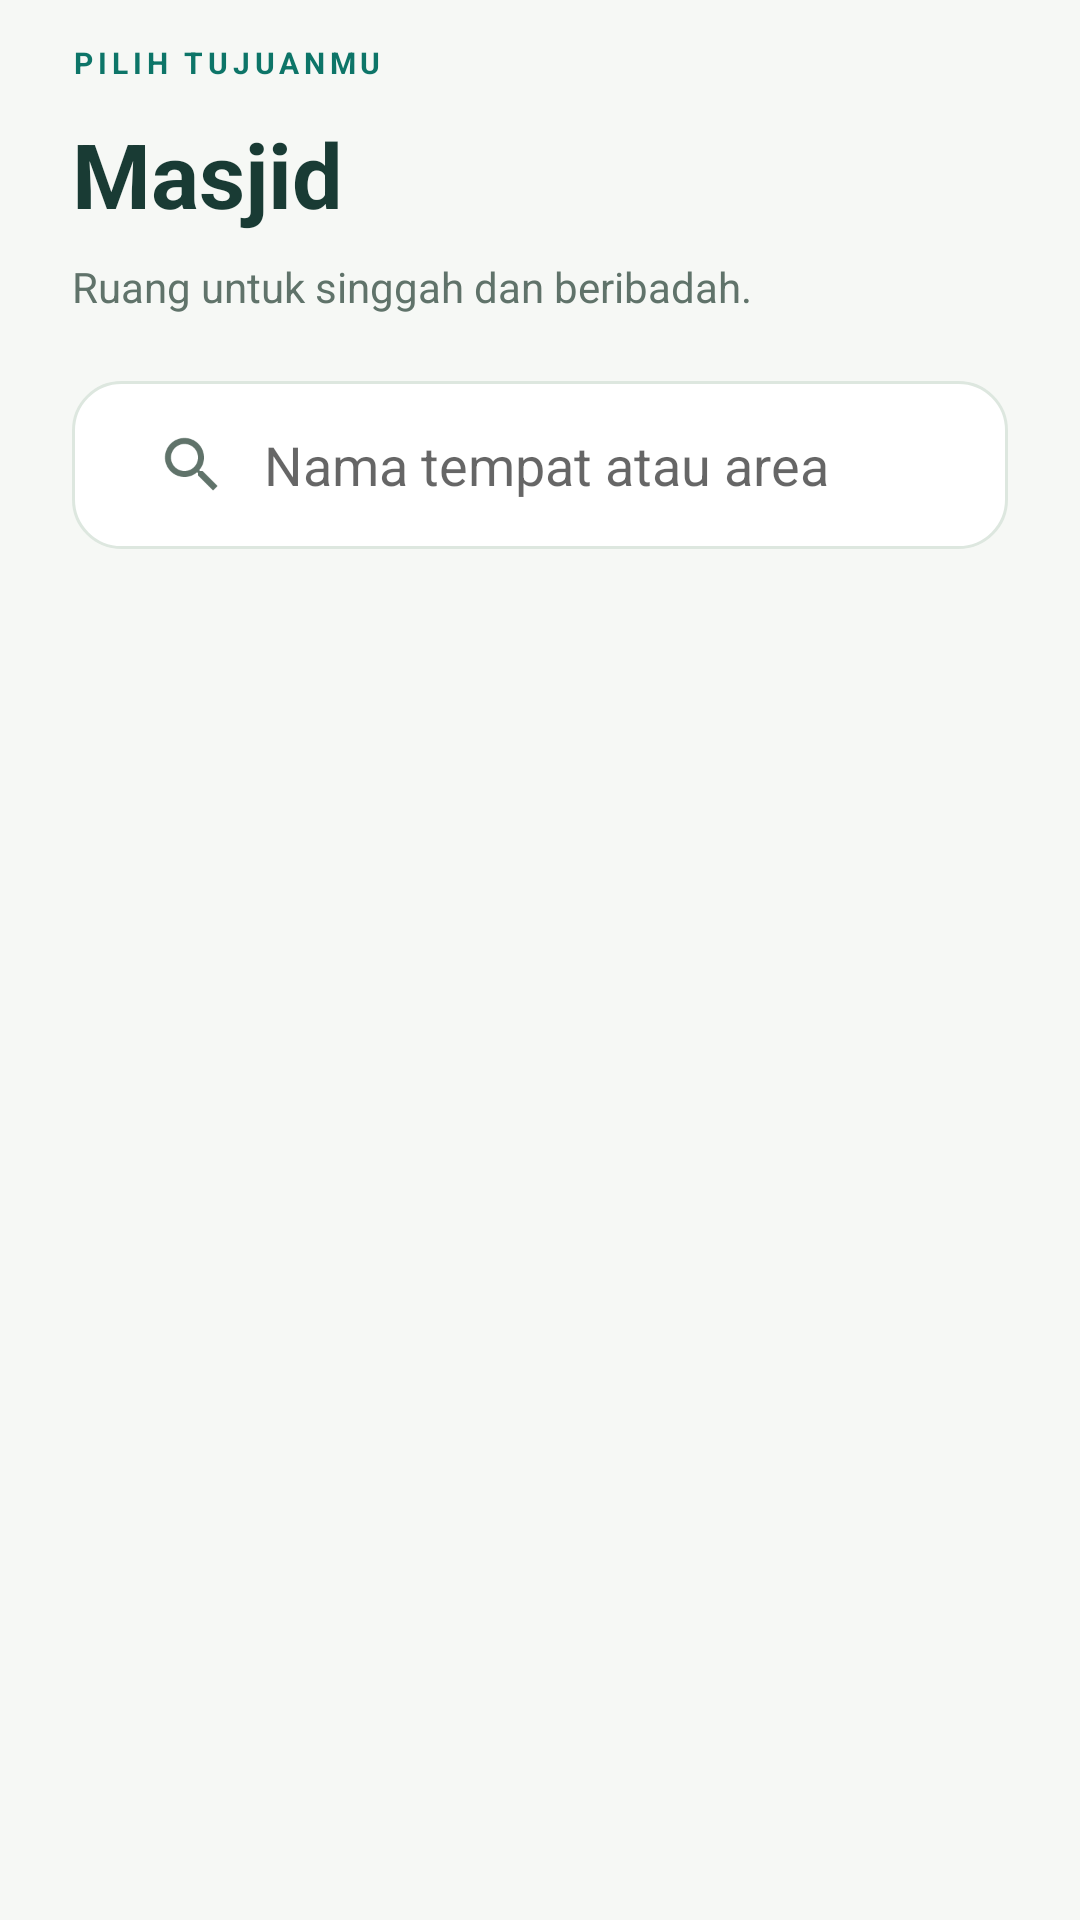

Android layout source for this screen:
<!-- AndroidManifest.xml: activity theme EditorTheme -->
<!-- res/layout/activity_masjid.xml -->
<?xml version="1.0" encoding="utf-8"?>
<LinearLayout xmlns:android="http://schemas.android.com/apk/res/android" xmlns:app="http://schemas.android.com/apk/res-auto" android:layout_width="match_parent" android:layout_height="match_parent" android:orientation="vertical" android:background="@color/canvas">
     <LinearLayout android:layout_width="match_parent" android:layout_height="wrap_content" android:orientation="vertical" android:paddingLeft="24dp" android:paddingRight="24dp" android:paddingTop="14dp">
      <TextView android:layout_width="match_parent" android:layout_height="wrap_content" android:text="PILIH TUJUANMU" android:textSize="10sp" android:textColor="@color/colorPrimary" android:fontFamily="sans-serif" android:textStyle="bold" android:letterSpacing="0.16" /><TextView android:layout_width="match_parent" android:layout_height="wrap_content" android:text="Masjid" android:textSize="30sp" android:textColor="@color/ink" android:fontFamily="sans-serif" android:textStyle="bold" android:layout_marginTop="10dp"/><TextView android:layout_width="match_parent" android:layout_height="wrap_content" android:text="Ruang untuk singgah dan beribadah." android:textSize="14sp" android:textColor="@color/muted" android:fontFamily="sans-serif" android:layout_marginTop="8dp" android:lineSpacingExtra="3dp"/>
      <SearchView android:id="@+id/cari" android:layout_width="match_parent" android:layout_height="56dp" android:layout_marginTop="22dp" android:layout_marginBottom="16dp" android:background="@drawable/bg_field" android:iconifiedByDefault="false" android:queryHint="Nama tempat atau area" android:queryBackground="@android:color/transparent" android:paddingLeft="8dp" android:paddingRight="8dp"/>
     </LinearLayout>
     <FrameLayout android:layout_width="match_parent" android:layout_height="0dp" android:layout_weight="1">
      <ListView android:id="@+id/listviewmasjid" android:layout_width="match_parent" android:layout_height="match_parent" android:paddingLeft="24dp" android:paddingRight="24dp" android:paddingBottom="24dp" android:clipToPadding="false" android:divider="@android:color/transparent" android:dividerHeight="14dp" android:scrollbars="none"/>
      <android.support.v7.widget.RecyclerView android:id="@+id/reult_list_masjid" android:layout_width="match_parent" android:layout_height="match_parent" android:paddingLeft="24dp" android:paddingRight="24dp" android:paddingBottom="24dp" android:clipToPadding="false" android:visibility="gone"/>
<include layout="@layout/view_empty_places" android:id="@+id/category_empty" android:layout_width="match_parent" android:layout_height="wrap_content" android:layout_marginLeft="24dp" android:layout_marginRight="24dp" android:visibility="gone"/>
     </FrameLayout>
    </LinearLayout>
<!-- res/layout/view_empty_places.xml (included above) -->
<?xml version="1.0" encoding="utf-8"?>
<LinearLayout xmlns:android="http://schemas.android.com/apk/res/android" xmlns:app="http://schemas.android.com/apk/res-auto" android:layout_width="match_parent" android:layout_height="wrap_content" android:orientation="vertical" android:background="@drawable/bg_mint" android:padding="24dp">
 <ImageView android:layout_width="40dp" android:layout_height="40dp" android:src="@drawable/ic_ui_pin"/>
 <TextView android:layout_width="match_parent" android:layout_height="wrap_content" android:text="Masih ada yang bisa ditemukan." android:textSize="21sp" android:textColor="@color/ink" android:fontFamily="sans-serif" android:id="@+id/empty_places_title" android:textStyle="bold" android:layout_marginTop="18dp"/>
 <TextView android:layout_width="match_parent" android:layout_height="wrap_content" android:text="Belum ada tempat untuk ditampilkan. Coba pencarian lain atau jelajahi kategori berikutnya." android:textSize="14sp" android:textColor="@color/muted" android:fontFamily="sans-serif" android:id="@+id/empty_places_message" android:lineSpacingExtra="5dp" android:layout_marginTop="10dp"/>
<Button android:id="@+id/retry_places" style="@style/Cek.Button.Secondary" android:text="Muat ulang" android:visibility="gone" android:layout_marginTop="18dp"/>
</LinearLayout>
<!-- resources referenced by this layout -->
<resources>
  <color name="canvas">#F6F8F5</color>
  <color name="colorPrimary">#0D7568</color>
  <color name="ink">#193B34</color>
  <color name="muted">#60736A</color>
  <!-- drawable bg_field (drawable) -->
  <?xml version="1.0" encoding="utf-8"?>
  <shape xmlns:android="http://schemas.android.com/apk/res/android"><solid android:color="#FFFFFF"/><corners android:radius="16dp"/><stroke android:width="1dp" android:color="#DDE7DF"/></shape>
  <!-- drawable bg_mint (drawable) -->
  <?xml version="1.0" encoding="utf-8"?>
  <shape xmlns:android="http://schemas.android.com/apk/res/android"><solid android:color="#E6F1E9"/><corners android:radius="18dp"/></shape>
  <!-- drawable ic_ui_pin (drawable) -->
  <?xml version="1.0" encoding="utf-8"?>
  <vector xmlns:android="http://schemas.android.com/apk/res/android" android:width="24dp" android:height="24dp" android:viewportWidth="24" android:viewportHeight="24"><path android:pathData="M20,10 C20,16 12,22 12,22 C12,22 4,16 4,10 A8,8 0,1 1,20 10 M15,10 A3,3 0,1 1,9 10 A3,3 0,1 1,15 10" android:fillColor="@android:color/transparent" android:strokeColor="#0D7568" android:strokeWidth="1.7" android:strokeLineCap="round" android:strokeLineJoin="round"/></vector>
  <style name="Cek.Button.Secondary" parent="Cek.Button"><item name="android:background">@drawable/bg_button_secondary</item><item name="android:textColor">@color/colorPrimary</item></style>
  <style name="EditorTheme" parent="AppTheme" />
  <style name="Cek.Button" parent="@android:style/Widget.Button"><item name="android:layout_width">match_parent</item><item name="android:layout_height">56dp</item><item name="android:textAllCaps">false</item><item name="android:textSize">15sp</item><item name="android:fontFamily">sans-serif-medium</item><item name="android:elevation">0dp</item><item name="android:stateListAnimator">@null</item><item name="android:paddingLeft">20dp</item><item name="android:paddingRight">20dp</item></style>
  <!-- drawable bg_button_secondary (drawable) -->
  <?xml version="1.0" encoding="utf-8"?>
  <selector xmlns:android="http://schemas.android.com/apk/res/android"><item android:state_pressed="true"><shape><solid android:color="#D2E7D8"/><corners android:radius="16dp"/></shape></item><item><shape><solid android:color="#E6F1E9"/><corners android:radius="16dp"/></shape></item></selector>
  <style name="AppTheme" parent="Theme.AppCompat.Light.DarkActionBar">
    <item name="colorPrimary">@color/canvas</item><item name="colorPrimaryDark">@color/canvas</item>
    <item name="colorAccent">@color/colorPrimary</item><item name="android:windowBackground">@color/canvas</item>
    <item name="android:fontFamily">sans-serif</item><item name="android:colorBackground">@color/canvas</item>
    <item name="android:textColorPrimary">@color/ink</item><item name="android:textColorSecondary">@color/muted</item>
    <item name="actionBarTheme">@style/Cek.ActionBar</item><item name="actionBarStyle">@style/Cek.ActionBarStyle</item>
   </style>
  <style name="Cek.ActionBar" parent="ThemeOverlay.AppCompat.Light"><item name="colorControlNormal">@color/ink</item><item name="android:textColorPrimary">@color/ink</item></style>
  <style name="Cek.ActionBarStyle" parent="Widget.AppCompat.ActionBar.Solid"><item name="background">@color/canvas</item><item name="elevation">0dp</item><item name="titleTextStyle">@style/Cek.ActionBarTitle</item></style>
  <style name="Cek.ActionBarTitle" parent="TextAppearance.AppCompat.Widget.ActionBar.Title"><item name="android:textColor">@color/ink</item><item name="android:textSize">18sp</item><item name="android:fontFamily">sans-serif-medium</item></style>
</resources>
